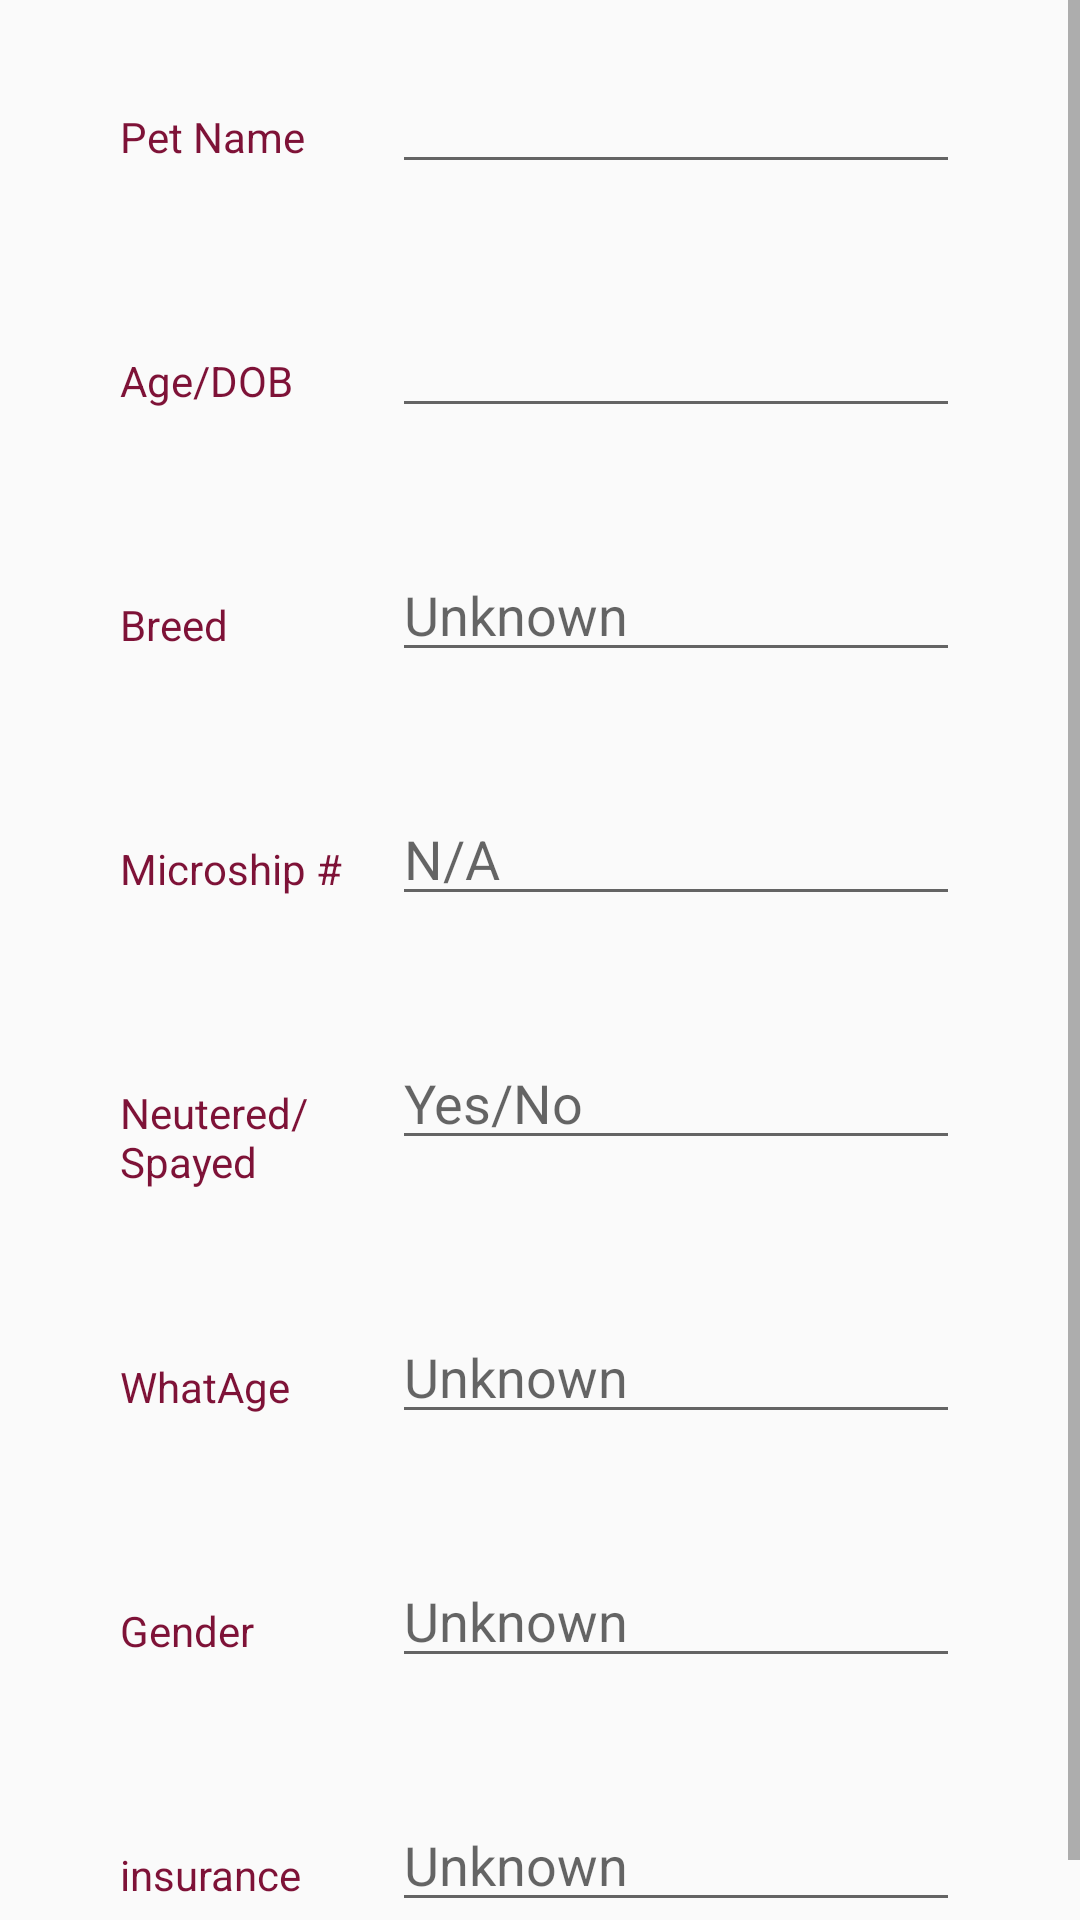

Layout XML and referenced resources for this Android screen:
<!-- AndroidManifest.xml: application theme AppTheme -->
<!-- res/layout/activity_information_editor.xml -->
<?xml version="1.0" encoding="utf-8"?>
<ScrollView xmlns:android="http://schemas.android.com/apk/res/android"
    xmlns:tools="http://schemas.android.com/tools"
    android:layout_width="match_parent"
    android:layout_height="match_parent"
    android:orientation="vertical"
    android:fillViewport="true"
    tools:context=".InformationFragment">

    <LinearLayout
        android:layout_width="match_parent"
        android:layout_height="match_parent"
        android:orientation="vertical">
        
        
        
        
        <LinearLayout
            android:id="@+id/container_date_id"
            android:layout_width="match_parent"
            android:layout_height="wrap_content"
            android:layout_margin="20dp"
            android:orientation="horizontal">

            
            <TextView
                style="@style/CategoryStyle"
                android:paddingLeft="20dp"
                android:text="Pet Name " />

            
            <LinearLayout
                android:layout_width="0dp"
                android:layout_height="wrap_content"
                android:layout_weight="2"
                android:orientation="vertical"
                android:paddingLeft="4dp">

                
                <EditText
                    android:id="@+id/pet_name_id"
                    style="@style/EditorFieldStyle"
                    android:layout_marginRight="20dp"
                    android:inputType="text" />
            </LinearLayout>
        </LinearLayout>

        
        <LinearLayout
            android:id="@+id/container_info_id"
            android:layout_width="match_parent"
            android:layout_height="wrap_content"
            android:layout_margin="20dp"
            android:orientation="horizontal">

            
            <TextView
                style="@style/CategoryStyle"
                android:paddingLeft="20dp"
                android:text="Age/DOB " />

            
            <LinearLayout
                android:layout_width="0dp"
                android:layout_height="wrap_content"
                android:layout_weight="2"
                android:orientation="vertical"
                android:paddingLeft="4dp">

                
                <EditText
                    android:id="@+id/age_dob_id"
                    style="@style/EditorFieldStyle"
                    android:layout_marginRight="20dp"
                    android:inputType="text" />
            </LinearLayout>
        </LinearLayout>

        
        <LinearLayout
            android:id="@+id/container_tag_id"
            android:layout_width="match_parent"
            android:layout_height="wrap_content"
            android:layout_margin="20dp"
            android:orientation="horizontal">

            
            <TextView
                style="@style/CategoryStyle"
                android:paddingLeft="20dp"
                android:text="Breed" />

            
            <LinearLayout
                android:layout_width="0dp"
                android:layout_height="wrap_content"
                android:layout_weight="2"
                android:orientation="vertical"
                android:paddingLeft="4dp">

                
                <EditText
                    android:id="@+id/breed_id"
                    style="@style/EditorFieldStyle"
                    android:layout_marginRight="20dp"
                    android:hint="Unknown"
                    android:inputType="text" />
            </LinearLayout>
        </LinearLayout>

        
        <LinearLayout
            android:id="@+id/container_microship_id"
            android:layout_width="match_parent"
            android:layout_height="wrap_content"
            android:layout_margin="20dp"
            android:orientation="horizontal">

            
            <TextView
                style="@style/CategoryStyle"
                android:paddingLeft="20dp"
                android:text="Microship #" />

            
            <LinearLayout
                android:layout_width="0dp"
                android:layout_height="wrap_content"
                android:layout_weight="2"
                android:orientation="vertical"
                android:paddingLeft="4dp">

                
                <EditText
                    android:id="@+id/micro_ship_id"
                    style="@style/EditorFieldStyle"
                    android:layout_marginRight="20dp"
                    android:hint="N/A"
                    android:inputType="text" />
            </LinearLayout>
        </LinearLayout>

        
        <LinearLayout
            android:id="@+id/container_neutered_spayed_id"
            android:layout_width="match_parent"
            android:layout_height="wrap_content"
            android:layout_margin="20dp"
            android:orientation="horizontal">

            
            <TextView
                style="@style/CategoryStyle"
                android:paddingLeft="20dp"
                android:text="Neutered/Spayed" />

            
            <LinearLayout
                android:layout_width="0dp"
                android:layout_height="wrap_content"
                android:layout_weight="2"
                android:orientation="vertical"
                android:paddingLeft="4dp">

                
                <EditText
                    android:id="@+id/spayed_id"
                    style="@style/EditorFieldStyle"
                    android:layout_marginRight="20dp"
                    android:hint="Yes/No"
                    android:inputType="text" />
            </LinearLayout>
        </LinearLayout>

        
        <LinearLayout
            android:id="@+id/container_whatAge_id"
            android:layout_width="match_parent"
            android:layout_height="wrap_content"
            android:layout_margin="20dp"
            android:orientation="horizontal">

            
            <TextView
                style="@style/CategoryStyle"
                android:paddingLeft="20dp"
                android:text="WhatAge" />

            
            <LinearLayout
                android:layout_width="0dp"
                android:layout_height="wrap_content"
                android:layout_weight="2"
                android:orientation="vertical"
                android:paddingLeft="4dp">

                
                <EditText
                    android:id="@+id/fixed_age_id"
                    style="@style/EditorFieldStyle"
                    android:layout_marginRight="20dp"
                    android:hint="Unknown"
                    android:inputType="text" />
            </LinearLayout>
        </LinearLayout>

        
        <LinearLayout
            android:id="@+id/container_gender_id"
            android:layout_width="match_parent"
            android:layout_height="wrap_content"
            android:layout_margin="20dp"
            android:orientation="horizontal">

            
            <TextView
                style="@style/CategoryStyle"
                android:paddingLeft="20dp"
                android:text="Gender" />

            
            <LinearLayout
                android:layout_width="0dp"
                android:layout_height="wrap_content"
                android:layout_weight="2"
                android:orientation="vertical"
                android:paddingLeft="4dp">

                
                <EditText
                    android:id="@+id/gender_id"
                    style="@style/EditorFieldStyle"
                    android:layout_marginRight="20dp"
                    android:hint="Unknown"
                    android:inputType="text" />
            </LinearLayout>
        </LinearLayout>

        
        <LinearLayout
            android:id="@+id/container_insurance_id"
            android:layout_width="match_parent"
            android:layout_height="wrap_content"
            android:layout_margin="20dp"
            android:orientation="horizontal">

            
            <TextView
                style="@style/CategoryStyle"
                android:paddingLeft="20dp"
                android:text="insurance" />

            
            <LinearLayout
                android:layout_width="0dp"
                android:layout_height="wrap_content"
                android:layout_weight="2"
                android:orientation="vertical"
                android:paddingLeft="4dp">

                
                <EditText
                    android:id="@+id/insurance_id"
                    style="@style/EditorFieldStyle"
                    android:layout_marginRight="20dp"
                    android:hint="Unknown"
                    android:inputType="text" />
            </LinearLayout>
        </LinearLayout>

    </LinearLayout>
</ScrollView>
<!-- resources referenced by this layout -->
<resources>
  <style name="CategoryStyle">
          <item name="android:layout_height">wrap_content</item>
          <item name="android:layout_width">0dp</item>
          <item name="android:layout_weight">1</item>
          <item name="android:paddingTop">16dp</item>
          <item name="android:textColor">@color/colorAccent</item>
          <item name="android:textAppearance">?android:textAppearanceSmall</item>
      </style>
  <style name="EditorFieldStyle">
          <item name="android:layout_height">wrap_content</item>
          <item name="android:layout_width">match_parent</item>
          <item name="android:textAppearance">?android:textAppearanceMedium</item>
      </style>
  <style name="AppTheme" parent="Theme.AppCompat.Light.DarkActionBar">
          
          <item name="colorPrimary">@color/colorPrimary</item>
          <item name="colorPrimaryDark">@color/colorPrimaryDark</item>
          <item name="colorAccent">@color/colorAccent</item>
      </style>
  <color name="colorAccent">#7e1237</color>
  <color name="colorPrimary">#3F51B5</color>
  <color name="colorPrimaryDark">#303F9F</color>
</resources>
